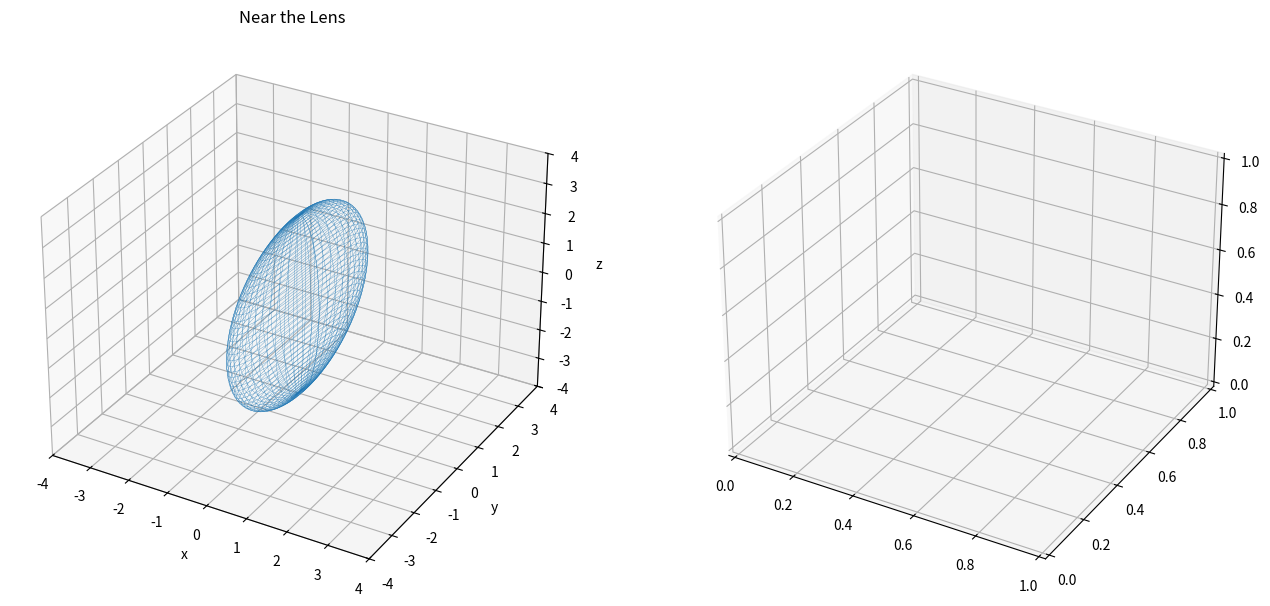

The matplotlib source for this figure:
import numpy as np
import math
import time
import matplotlib.pyplot as plt
import matplotlib.animation as animation
from mpl_toolkits.mplot3d.axes3d import Axes3D


# 球面レンズを複数重ね、収差の変化を確認する
LX = 4
LY = 4
LZ = 4
geneNum = 500
Rx = 0.5  # 楕円面の倍率
Ry = 3  # 楕円面の倍率
Rz = 3  # 楕円面の倍率

'''
class CalcLine:
    def __init__(self):
        pass

    # 光線を傾きと切片から生成するメソッド
    def generateLine(self):

    # レンズによる屈折角を計算するメソッド
    def calcAngle(self):
'''

class PlotLens:
    def __init__(self):
        pass

    # 球面レンズが１つの場合
    def plot1Lens(self):
        # 楕円面で球面レンズを再現する
        limitTheta = 2*np.pi  # theta生成数
        limitPhi = np.pi  # phi生成数
        theta = np.linspace(0, limitTheta, geneNum)
        phi = np.linspace(0, limitPhi, geneNum)

        Xs = Rx * np.outer(np.cos(theta), np.sin(phi))
        Ys = Ry * np.outer(np.sin(theta), np.sin(phi))
        Zs = Rz * np.outer(np.ones(np.size(theta)), np.cos(phi))
        ax.plot_wireframe(Xs, Ys, Zs, linewidth=0.2)

        # グラフの見た目について
        ax.set_xlim(-LX, LX)
        ax.set_ylim(-LY, LY)
        ax.set_zlim(-LZ, LZ)
        ax.set_xlabel('x')
        ax.set_ylabel('y')
        ax.set_zlabel('z')
        plt.title('Near the Lens')
        '''
        # 目盛り幅を揃える
        max_range = np.array(
            [X.max()-X.min(), Y.max()-Y.min(), Z.max()-Z.min()]).max() * 0.5
        mid_x = (X.max()+X.min()) * 0.5
        mid_y = (Y.max()+Y.min()) * 0.5
        mid_z = (Z.max()+Z.min()) * 0.5
        ax.set_xlim(mid_x - max_range, mid_x + max_range)
        ax.set_ylim(mid_y - max_range, mid_y + max_range)
        ax.set_zlim(mid_z - max_range, mid_z + max_range)
        '''


if __name__ == "__main__":
    start = time.time()

    PL = PlotLens()  # インスタンス化
    fig = plt.figure(figsize=(16, 8))

    ax = fig.add_subplot(1, 2, 1, projection='3d')
    PL.plot1Lens()  # レンズ付近に注目したい

    ax = fig.add_subplot(1, 2, 2, projection='3d')
    #PL.()  # 焦点付近に注目したい

    print(time.time()-start)
    # グラフ描画
    plt.show()
